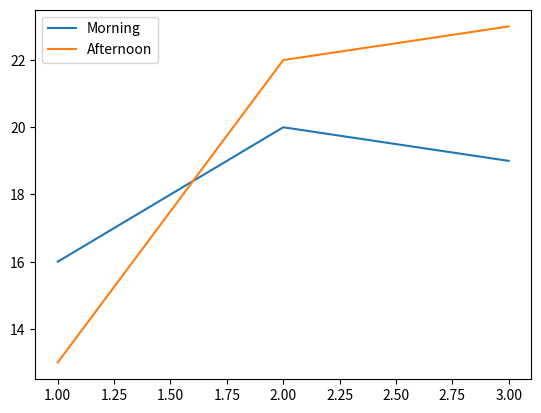

Reproduce this figure in Python.
import matplotlib.pyplot as plt

def shift_colors(days, morning, afternoon):
    fig, ax = plt.subplots()
    ax.plot(days, morning, label="Morning")
    ax.plot(days, afternoon, label="Afternoon")
    ax.legend()
    # Supply the requested colors to both lines.
    return fig

fig = shift_colors([1, 2, 3], [16, 20, 19], [13, 22, 23])
plt.show()
